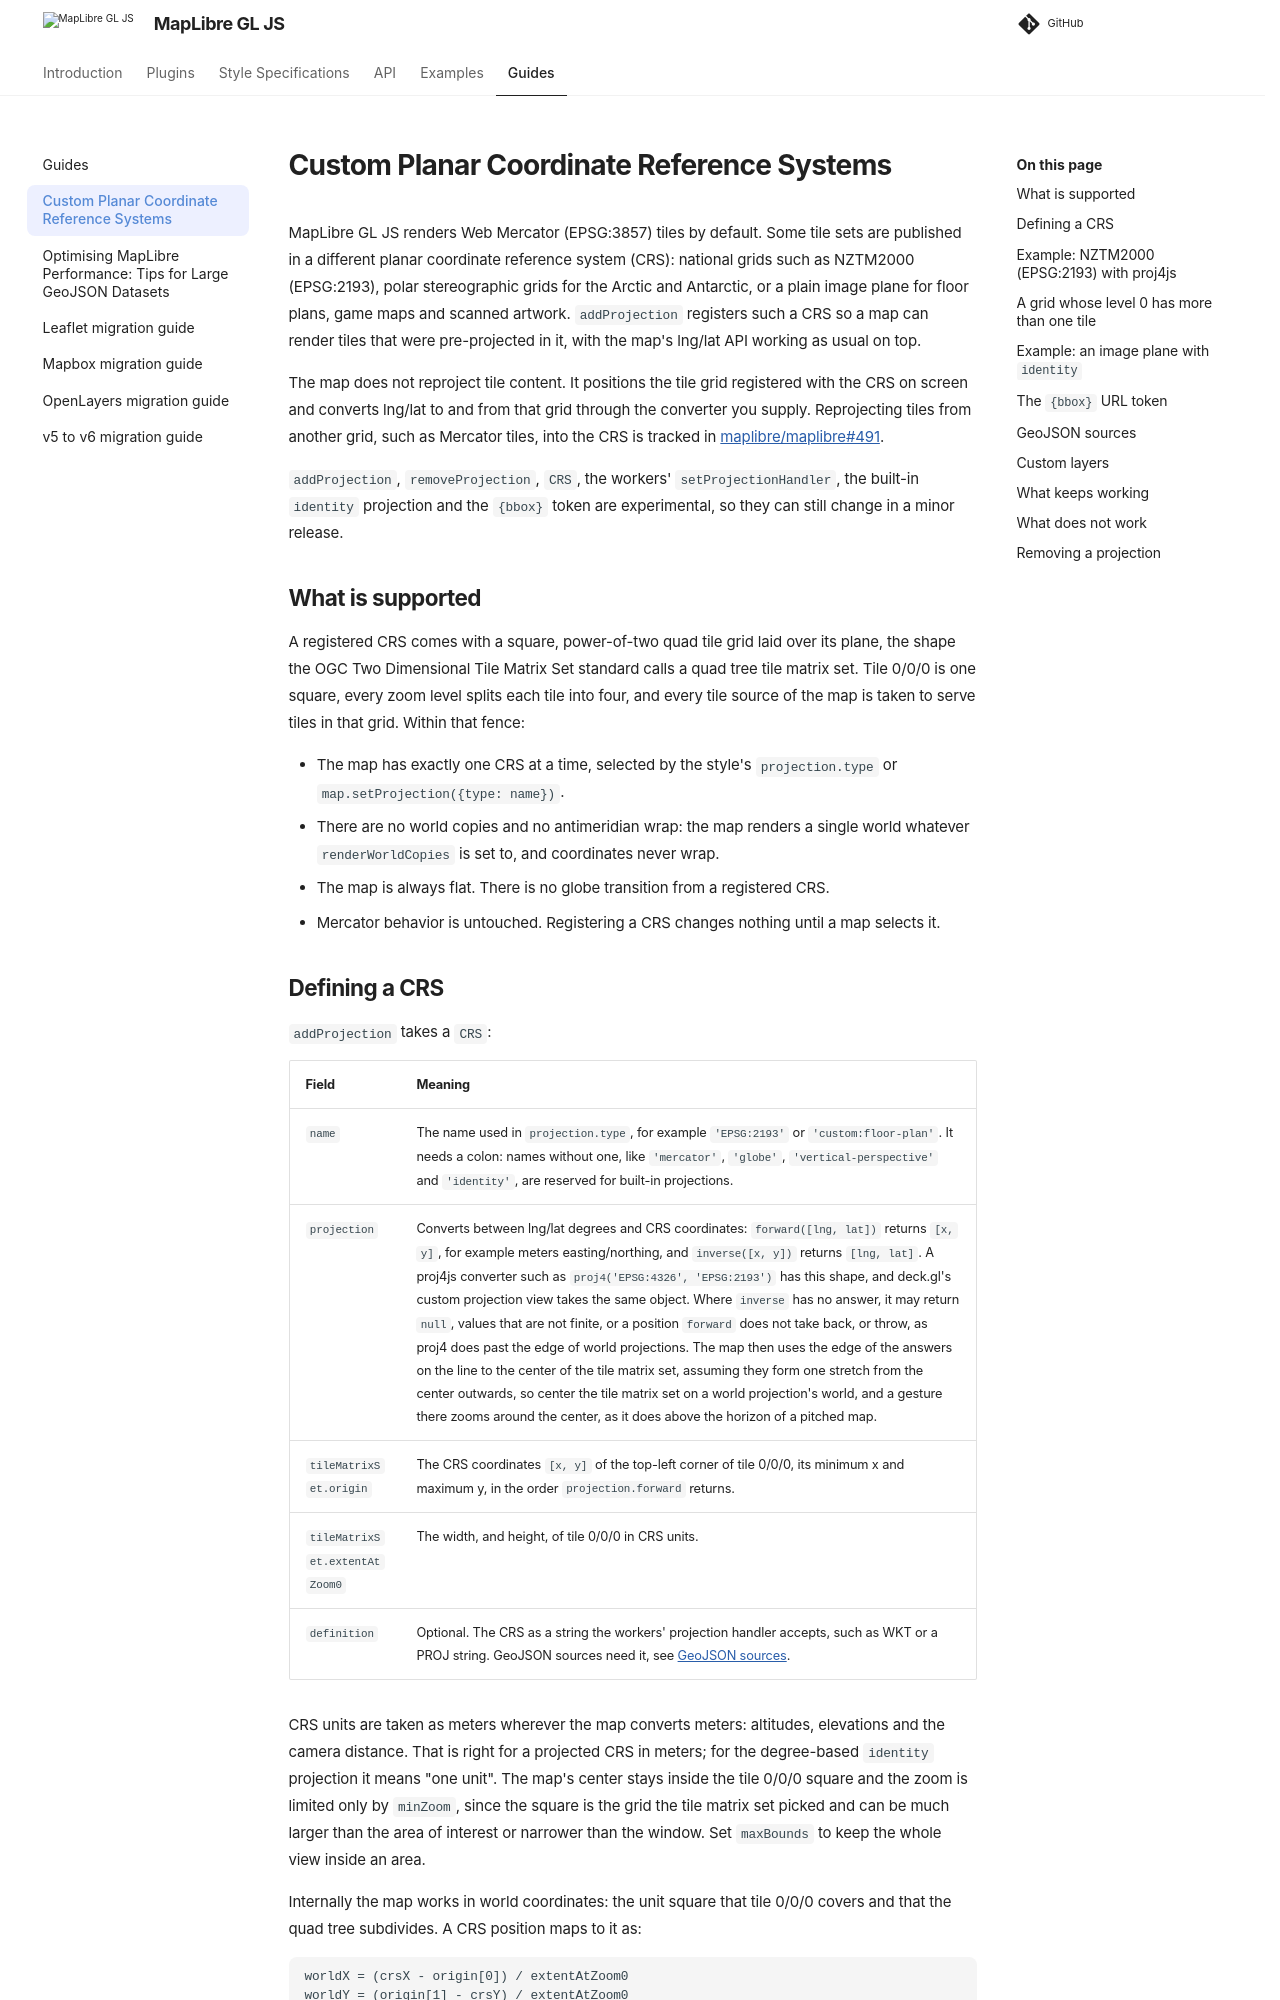

repository: maplibre/maplibre-gl-js · page: docs/guides/custom-crs/index.html · generator: mkdocs

# Custom Planar Coordinate Reference Systems

MapLibre GL JS renders Web Mercator (EPSG:3857) tiles by default. Some tile sets are published in a different planar coordinate reference system (CRS): national grids such as NZTM2000 (EPSG:2193), polar stereographic grids for the Arctic and Antarctic, or a plain image plane for floor plans, game maps and scanned artwork. `addProjection` registers such a CRS so a map can render tiles that were pre-projected in it, with the map's lng/lat API working as usual on top.

The map does not reproject tile content. It positions the tile grid registered with the CRS on screen and converts lng/lat to and from that grid through the converter you supply. Reprojecting tiles from another grid, such as Mercator tiles, into the CRS is tracked in [maplibre/maplibre#491](https://github.com/maplibre/maplibre/issues/491).

`addProjection`, `removeProjection`, `CRS`, the workers' `setProjectionHandler`, the built-in `identity` projection and the `{bbox}` token are experimental, so they can still change in a minor release.

## What is supported

A registered CRS comes with a square, power-of-two quad tile grid laid over its plane, the shape the OGC Two Dimensional Tile Matrix Set standard calls a quad tree tile matrix set. Tile 0/0/0 is one square, every zoom level splits each tile into four, and every tile source of the map is taken to serve tiles in that grid. Within that fence:

- The map has exactly one CRS at a time, selected by the style's `projection.type` or `map.setProjection({type: name})`.
- There are no world copies and no antimeridian wrap: the map renders a single world whatever `renderWorldCopies` is set to, and coordinates never wrap.
- The map is always flat. There is no globe transition from a registered CRS.
- Mercator behavior is untouched. Registering a CRS changes nothing until a map selects it.
